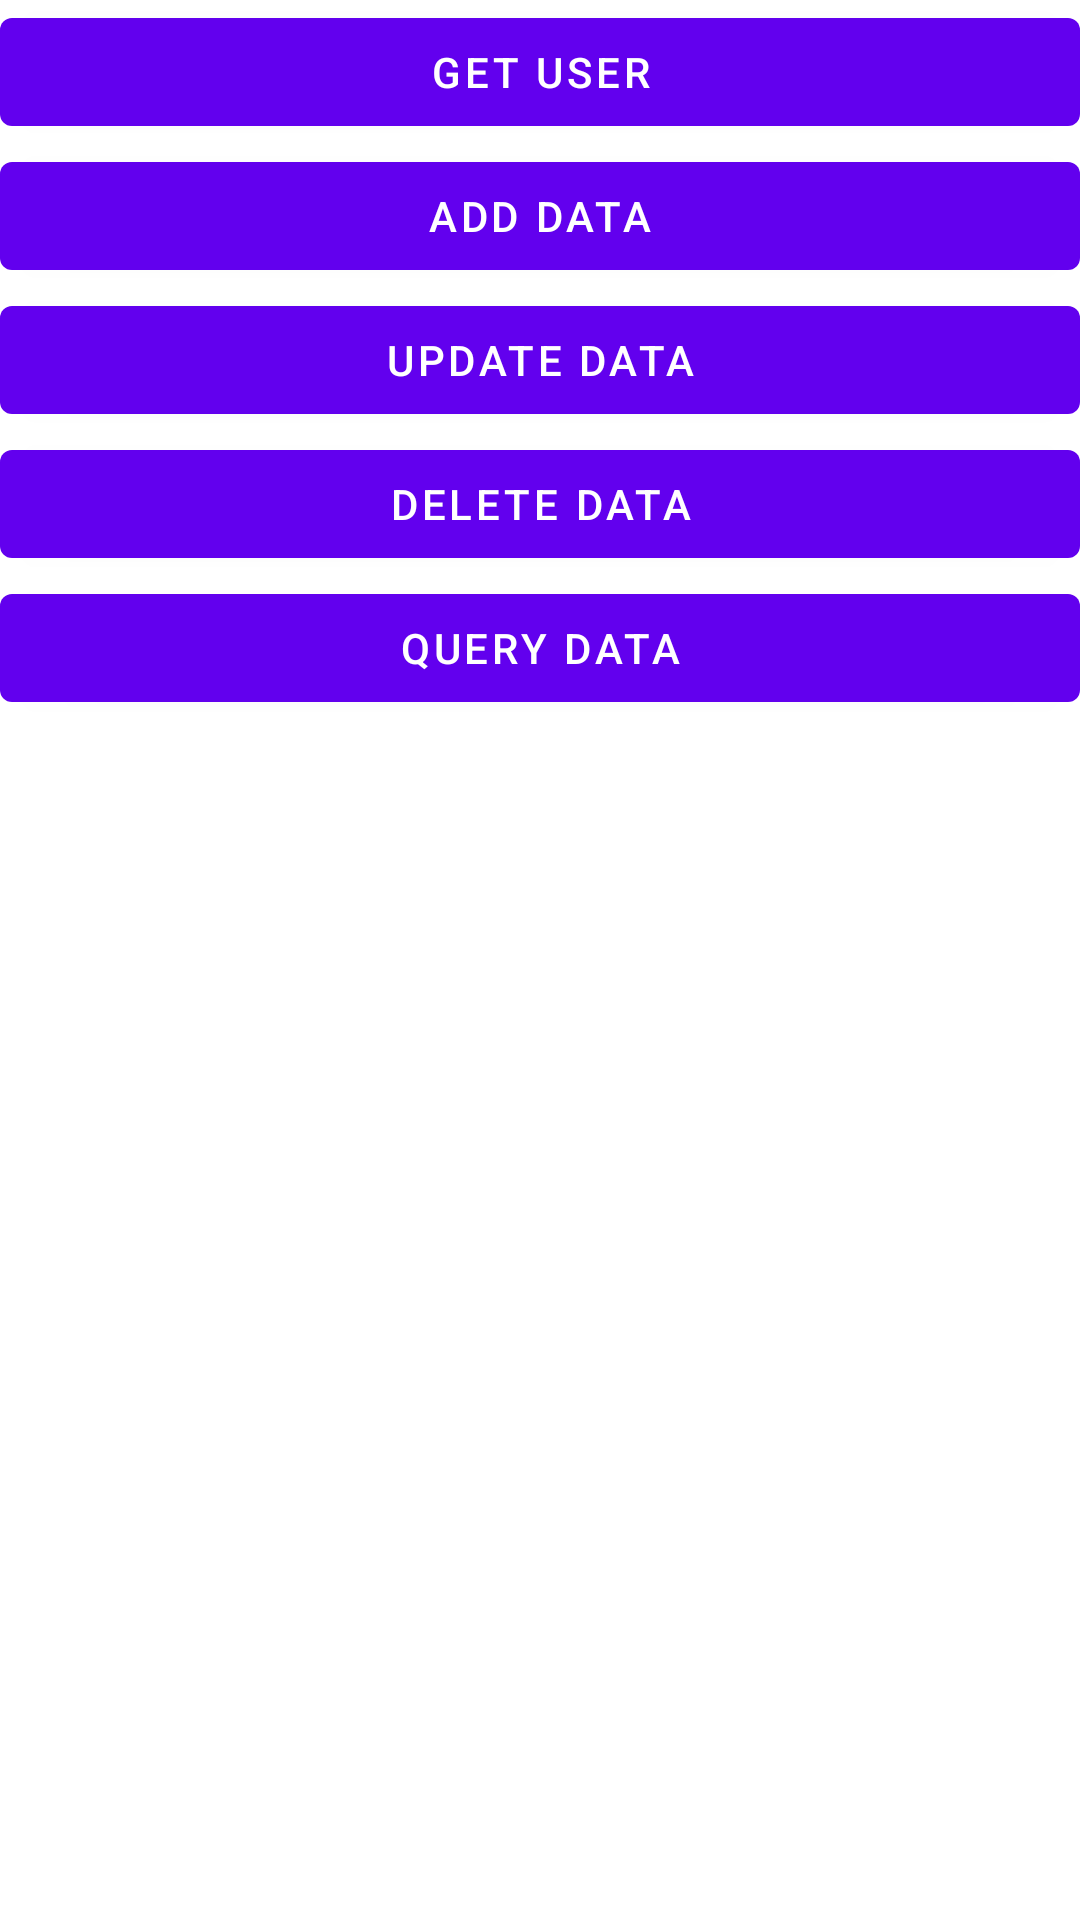

Layout XML and referenced resources for this Android screen:
<!-- AndroidManifest.xml: application theme Theme.FlaMingCoding -->
<!-- res/layout/activity_room_practice.xml -->
<?xml version="1.0" encoding="utf-8"?>
<LinearLayout xmlns:android="http://schemas.android.com/apk/res/android"
    android:layout_width="match_parent"
    android:layout_height="match_parent"
    android:orientation="vertical"
    android:layout_marginTop="300dp">

    <Button
        android:id="@+id/getUserBtn"
        android:layout_width="match_parent"
        android:layout_height="wrap_content"
        android:layout_gravity="center_horizontal"
        android:text="Get User" />

    <Button
        android:id="@+id/addDataBtn"
        android:layout_width="match_parent"
        android:layout_height="wrap_content"
        android:layout_gravity="center_horizontal"
        android:text="Add Data" />

    <Button
        android:id="@+id/updateDataBtn"
        android:layout_width="match_parent"
        android:layout_height="wrap_content"
        android:layout_gravity="center_horizontal"
        android:text="Update Data" />

    <Button
        android:id="@+id/deleteDataBtn"
        android:layout_width="match_parent"
        android:layout_height="wrap_content"
        android:layout_gravity="center_horizontal"
        android:text="Delete Data" />

    <Button
        android:id="@+id/queryDataBtn"
        android:layout_width="match_parent"
        android:layout_height="wrap_content"
        android:layout_gravity="center_horizontal"
        android:text="Query Data" />
</LinearLayout>
<!-- resources referenced by this layout -->
<resources>
  <style name="Theme.FlaMingCoding" parent="Theme.MaterialComponents.Light">
          
          <item name="colorPrimary">@color/purple_500</item>
          <item name="colorPrimaryVariant">@color/purple_700</item>
          <item name="colorOnPrimary">@color/white</item>
          
          <item name="colorSecondary">@color/teal_200</item>
          <item name="colorSecondaryVariant">@color/teal_700</item>
          <item name="colorOnSecondary">@color/black</item>
          
          <item name="android:statusBarColor">?attr/colorPrimaryVariant</item>
          
      </style>
  <!-- not gathered from this repository: default colours our renderer supplied (Android Studio template values) -->
  <color name="purple_500">#FF6200EE</color>
  <color name="purple_700">#FF3700B3</color>
  <color name="teal_200">#FF03DAC5</color>
  <color name="teal_700">#FF018786</color>
  <color name="black">#FF000000</color>
  <color name="white">#FFFFFFFF</color>
</resources>
